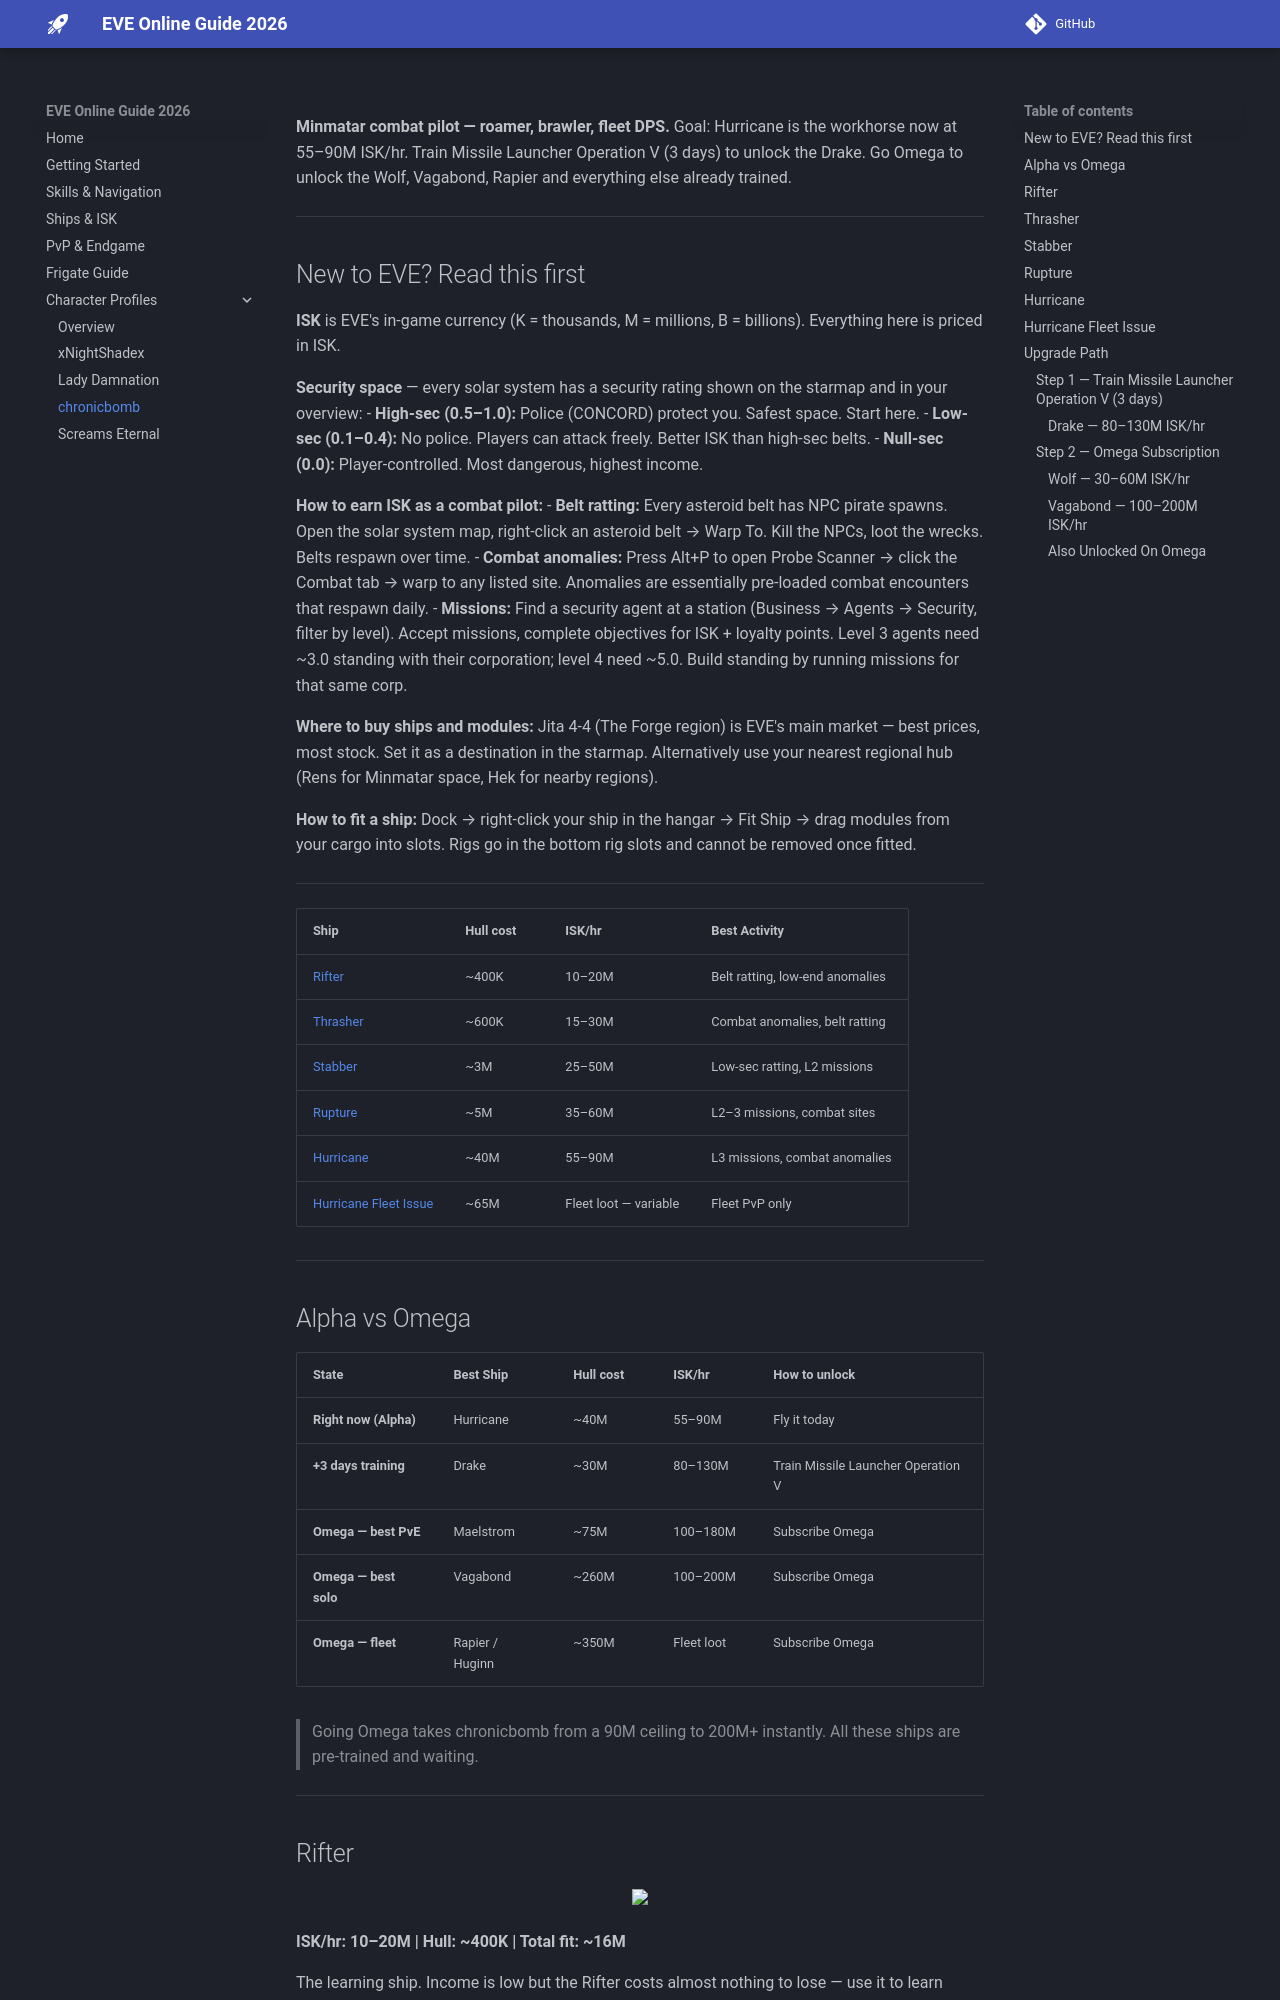

repository: hardlygospel/eve-online-2026-guide · page: ships-chronicbomb/index.html · generator: mkdocs



**Minmatar combat pilot — roamer, brawler, fleet DPS.**
Goal: Hurricane is the workhorse now at 55–90M ISK/hr. Train Missile Launcher Operation V (3 days) to unlock the Drake. Go Omega to unlock the Wolf, Vagabond, Rapier and everything else already trained.

---

## New to EVE? Read this first

**ISK** is EVE's in-game currency (K = thousands, M = millions, B = billions). Everything here is priced in ISK.

**Security space** — every solar system has a security rating shown on the starmap and in your overview:
- **High-sec (0.5–1.0):** Police (CONCORD) protect you. Safest space. Start here.
- **Low-sec (0.1–0.4):** No police. Players can attack freely. Better ISK than high-sec belts.
- **Null-sec (0.0):** Player-controlled. Most dangerous, highest income.

**How to earn ISK as a combat pilot:**
- **Belt ratting:** Every asteroid belt has NPC pirate spawns. Open the solar system map, right-click an asteroid belt → Warp To. Kill the NPCs, loot the wrecks. Belts respawn over time.
- **Combat anomalies:** Press Alt+P to open Probe Scanner → click the Combat tab → warp to any listed site. Anomalies are essentially pre-loaded combat encounters that respawn daily.
- **Missions:** Find a security agent at a station (Business → Agents → Security, filter by level). Accept missions, complete objectives for ISK + loyalty points. Level 3 agents need ~3.0 standing with their corporation; level 4 need ~5.0. Build standing by running missions for that same corp.

**Where to buy ships and modules:** Jita 4-4 (The Forge region) is EVE's main market — best prices, most stock. Set it as a destination in the starmap. Alternatively use your nearest regional hub (Rens for Minmatar space, Hek for nearby regions).

**How to fit a ship:** Dock → right-click your ship in the hangar → Fit Ship → drag modules from your cargo into slots. Rigs go in the bottom rig slots and cannot be removed once fitted.

---

| Ship | Hull cost | ISK/hr | Best Activity |
|---|---|---|---|
| [Rifter](#rifter) | ~400K | 10–20M | Belt ratting, low-end anomalies |
| [Thrasher](#thrasher) | ~600K | 15–30M | Combat anomalies, belt ratting |
| [Stabber](#stabber) | ~3M | 25–50M | Low-sec ratting, L2 missions |
| [Rupture](#rupture) | ~5M | 35–60M | L2–3 missions, combat sites |
| [Hurricane](#hurricane) | ~40M | 55–90M | L3 missions, combat anomalies |
| [Hurricane Fleet Issue](#hfi) | ~65M | Fleet loot — variable | Fleet PvP only |

---
